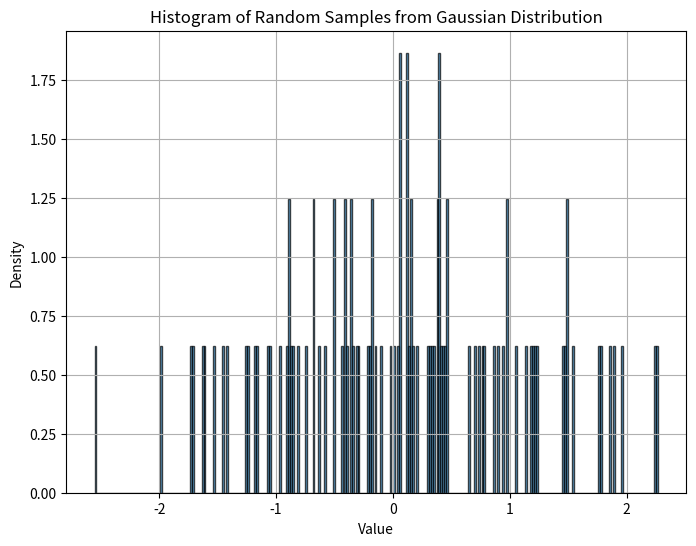

Recreate this plot in Python.
from scipy.stats import norm, entropy
import numpy as np
import matplotlib.pyplot as plt

np.random.seed(seed=0)
mu, sigma = 0, 1  # Mean and standard deviation
num_samples = 100  # Number of random samples

# Generate random samples
samples = norm.rvs(loc=mu, scale=sigma, size=num_samples)


bins = 300


# Create histogram to estimate probabilities
counts, bin_edges = np.histogram(samples, bins=bins, density=True)
probabilities = counts * np.diff(bin_edges)  # Convert to probabilities


# Compute discrete entropy (handle zero probabilities)
entropy_value = entropy(probabilities[probabilities > 0], base=2)
print(f"Empirical entropy (bits): {entropy_value:.4f}")

# Plot histogram
plt.figure(figsize=(8, 6))
plt.hist(samples, bins=bins,density=True, alpha=0.7,  edgecolor='black')
plt.title('Histogram of Random Samples from Gaussian Distribution')
plt.xlabel('Value')
plt.ylabel('Density')
plt.grid(True)
plt.show()
